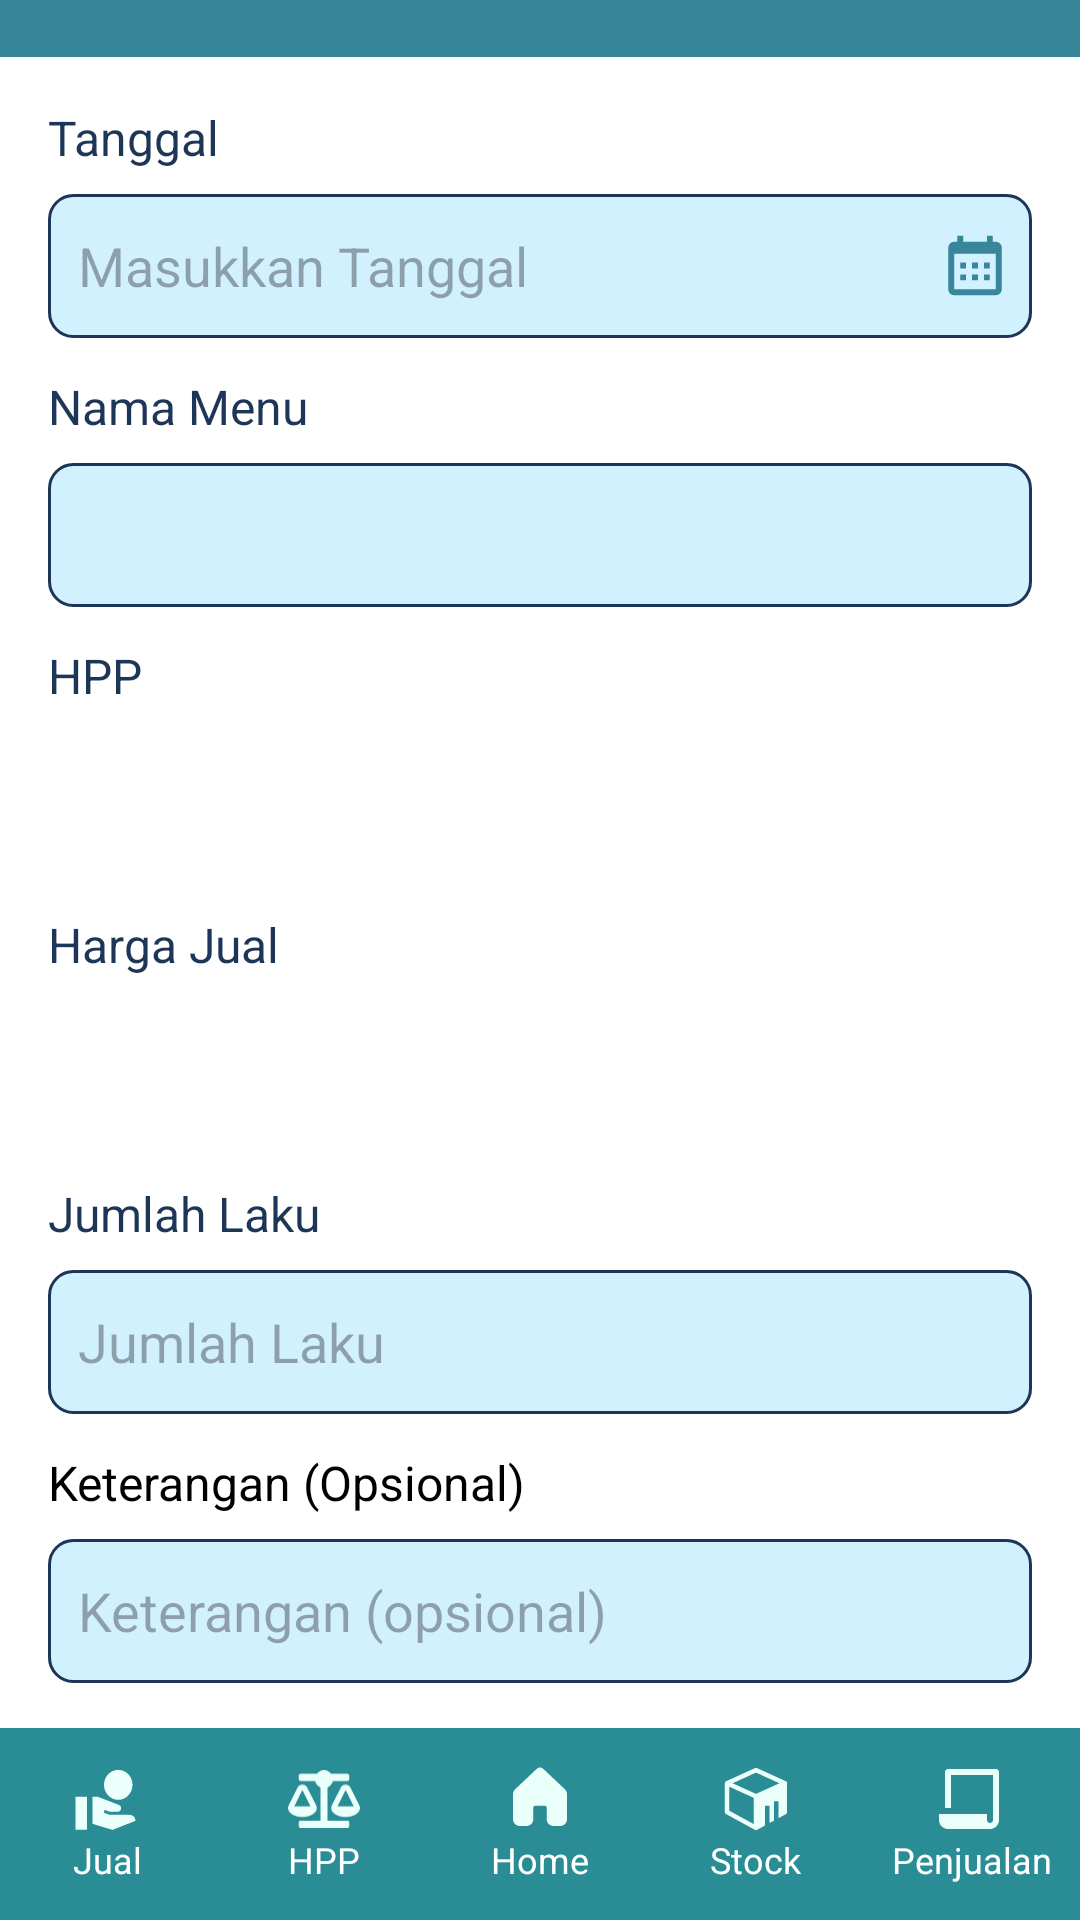

Here is an Android app screen rendered from its layout file. Give the layout XML and the strings, colors and styles it references.
<!-- AndroidManifest.xml: application theme Theme.SiCuan -->
<!-- res/layout/activity_penjualan_input.xml -->
<?xml version="1.0" encoding="utf-8"?>
<androidx.constraintlayout.widget.ConstraintLayout
    xmlns:android="http://schemas.android.com/apk/res/android"
    xmlns:tools="http://schemas.android.com/tools"
    xmlns:app="http://schemas.android.com/apk/res-auto"
    android:layout_width="match_parent"
    android:layout_height="match_parent"
    android:background="#E0FFFF"
    tools:context=".dashboard.penjualan.TambahPenjualanActivity">

    
    <ImageView
        android:id="@+id/waveBackground"
        android:layout_width="0dp"
        android:layout_height="150dp"
        android:scaleType="fitXY"
        android:src="@drawable/ic_wave"
        app:layout_constraintTop_toTopOf="parent"
        app:layout_constraintStart_toStartOf="parent"
        app:layout_constraintEnd_toEndOf="parent" />

    <androidx.appcompat.widget.Toolbar
        android:id="@+id/toolbar"
        android:layout_width="0dp"
        android:layout_height="?attr/actionBarSize"
        android:background="@android:color/transparent"
        app:navigationIcon="@drawable/ic_back"
        app:layout_constraintTop_toTopOf="parent"
        app:layout_constraintStart_toStartOf="parent"
        app:layout_constraintEnd_toEndOf="parent"
        android:layout_marginTop="20dp"
        android:layout_marginLeft="10dp" />

    <androidx.constraintlayout.widget.ConstraintLayout
        android:layout_width="0dp"
        android:layout_height="wrap_content"
        android:background="@drawable/bg_card"
        android:padding="16dp"
        app:layout_constraintTop_toBottomOf="@id/toolbar"
        app:layout_constraintStart_toStartOf="parent"
        app:layout_constraintEnd_toEndOf="parent"
        app:layout_constraintBottom_toTopOf="@id/bottom_navigation">

        <TextView
            android:id="@+id/textView"
            android:layout_width="wrap_content"
            android:layout_height="wrap_content"
            android:text="Tanggal"
            android:textColor="#1D3557"
            android:textSize="16sp"
            app:layout_constraintTop_toTopOf="parent"
            app:layout_constraintStart_toStartOf="parent" />

        <EditText
            android:id="@+id/etTanggal"
            android:layout_width="0dp"
            android:layout_height="wrap_content"
            android:hint="Masukkan Tanggal"
            android:background="@drawable/bg_calendar"
            android:drawableEnd="@drawable/ic_calendar"
            android:focusable="false"
            android:padding="10dp"
            android:minHeight="48dp"
            app:layout_constraintTop_toBottomOf="@id/textView"
            app:layout_constraintStart_toStartOf="parent"
            app:layout_constraintEnd_toEndOf="parent"
            app:layout_constraintHorizontal_weight="1"
            android:layout_marginTop="8dp"
            android:textColor="#000000" />

        <TextView
            android:id="@+id/textView2"
            android:layout_width="wrap_content"
            android:layout_height="wrap_content"
            android:text="Nama Menu"
            android:textColor="#1D3557"
            android:textSize="16sp"
            app:layout_constraintTop_toBottomOf="@id/etTanggal"
            app:layout_constraintStart_toStartOf="parent"
            android:layout_marginTop="12dp" />

        <Spinner
            android:id="@+id/spinnerMenu"
            android:layout_width="0dp"
            android:layout_height="wrap_content"
            android:background="@drawable/bg_calendar"
            android:drawableEnd="@drawable/ic_dropdown"
            android:padding="10dp"
            android:minHeight="48dp"
            app:layout_constraintTop_toBottomOf="@id/textView2"
            app:layout_constraintStart_toStartOf="parent"
            app:layout_constraintEnd_toEndOf="parent"
            app:layout_constraintHorizontal_weight="1"
            android:layout_marginTop="8dp"
            android:textColor="#000000"/>

        <TextView
            android:id="@+id/tvHpp"
            android:layout_width="wrap_content"
            android:layout_height="wrap_content"
            android:text="HPP"
            android:textColor="#1D3557"
            android:textSize="16sp"
            app:layout_constraintTop_toBottomOf="@id/spinnerMenu"
            app:layout_constraintStart_toStartOf="parent"
            android:layout_marginTop="12dp" />

        <EditText
            android:id="@+id/etHpp"
            android:layout_width="0dp"
            android:layout_height="wrap_content"
            android:background="@drawable/bg_input_disabled"
            android:enabled="false"
            android:padding="10dp"
            android:minHeight="48dp"
            app:layout_constraintTop_toBottomOf="@id/tvHpp"
            app:layout_constraintStart_toStartOf="parent"
            app:layout_constraintEnd_toEndOf="parent"
            app:layout_constraintHorizontal_weight="1"
            android:layout_marginTop="8dp" />

        <TextView
            android:id="@+id/tvHargaJual"
            android:layout_width="wrap_content"
            android:layout_height="wrap_content"
            android:text="Harga Jual"
            android:textColor="#1D3557"
            android:textSize="16sp"
            app:layout_constraintTop_toBottomOf="@id/etHpp"
            app:layout_constraintStart_toStartOf="parent"
            android:layout_marginTop="12dp" />

        <EditText
            android:id="@+id/etHargaJual"
            android:layout_width="0dp"
            android:layout_height="wrap_content"
            android:background="@drawable/bg_input_disabled"
            android:enabled="false"
            android:padding="10dp"
            android:minHeight="48dp"
            app:layout_constraintTop_toBottomOf="@id/tvHargaJual"
            app:layout_constraintStart_toStartOf="parent"
            app:layout_constraintEnd_toEndOf="parent"
            app:layout_constraintHorizontal_weight="1"
            android:layout_marginTop="8dp" />

        <TextView
            android:id="@+id/textView3"
            android:layout_width="wrap_content"
            android:layout_height="wrap_content"
            android:text="Jumlah Laku"
            android:textColor="#1D3557"
            android:textSize="16sp"
            app:layout_constraintTop_toBottomOf="@id/etHargaJual"
            app:layout_constraintStart_toStartOf="parent"
            android:layout_marginTop="12dp" />

        <EditText
            android:id="@+id/etJumlahLaku"
            android:layout_width="0dp"
            android:layout_height="wrap_content"
            android:hint="Jumlah Laku"
            android:inputType="number"
            android:background="@drawable/bg_calendar"
            android:padding="10dp"
            android:minHeight="48dp"
            app:layout_constraintTop_toBottomOf="@id/textView3"
            app:layout_constraintStart_toStartOf="parent"
            app:layout_constraintEnd_toEndOf="parent"
            app:layout_constraintHorizontal_weight="1"
            android:layout_marginTop="8dp"
            android:textColor="#000000"/>

        <TextView
            android:id="@+id/textView4"
            android:layout_width="wrap_content"
            android:layout_height="wrap_content"
            android:text="Keterangan (Opsional)"
            android:textSize="16sp"
            app:layout_constraintTop_toBottomOf="@id/etJumlahLaku"
            app:layout_constraintStart_toStartOf="parent"
            android:layout_marginTop="12dp"
            android:textColor="#000000"/>

        <EditText
            android:id="@+id/etKeterangan"
            android:layout_width="0dp"
            android:layout_height="wrap_content"
            android:hint="Keterangan (opsional)"
            android:background="@drawable/bg_calendar"
            android:padding="10dp"
            android:minHeight="48dp"
            app:layout_constraintTop_toBottomOf="@id/textView4"
            app:layout_constraintStart_toStartOf="parent"
            app:layout_constraintEnd_toEndOf="parent"
            app:layout_constraintHorizontal_weight="1"
            android:layout_marginTop="8dp"
            android:textColor="#1D3557" />

        <LinearLayout
            android:layout_width="0dp"
            android:layout_height="wrap_content"
            android:orientation="horizontal"
            app:layout_constraintTop_toBottomOf="@id/etKeterangan"
            app:layout_constraintStart_toStartOf="parent"
            app:layout_constraintEnd_toEndOf="parent"
            android:layout_marginTop="16dp">

            <Button
                android:id="@+id/btnBatal"
                android:layout_width="0dp"
                android:layout_height="wrap_content"
                android:text="BATAL"
                android:backgroundTint="#4A4A4A"
                android:textColor="@android:color/white"
                android:layout_weight="1"
                android:minHeight="48dp"
                android:layout_marginEnd="8dp" />

            <Button
                android:id="@+id/btnSimpan"
                android:layout_width="0dp"
                android:layout_height="wrap_content"
                android:text="SIMPAN"
                android:backgroundTint="#2E7D32"
                android:textColor="@android:color/white"
                android:layout_weight="1"
                android:minHeight="48dp" />
        </LinearLayout>
    </androidx.constraintlayout.widget.ConstraintLayout>

    
    <include
        android:id="@+id/bottom_navigation"
        layout="@layout/bottom_navigation"
        android:layout_width="match_parent"
        android:layout_height="64dp"
        app:layout_constraintBottom_toBottomOf="parent"
        app:layout_constraintStart_toStartOf="parent"
        app:layout_constraintEnd_toEndOf="parent" />
</androidx.constraintlayout.widget.ConstraintLayout>
<!-- res/layout/bottom_navigation.xml (included above) -->
<?xml version="1.0" encoding="utf-8"?>
<LinearLayout xmlns:android="http://schemas.android.com/apk/res/android"
    android:id="@+id/bottomNav"
    android:layout_width="match_parent"
    android:layout_height="64dp"
    android:layout_alignParentBottom="true"
    android:background="#2A8C94"
    android:orientation="horizontal"
    android:gravity="center">

    
    <LinearLayout
        android:id="@+id/nav_jual"
        android:layout_width="0dp"
        android:layout_height="match_parent"
        android:layout_weight="1"
        android:orientation="vertical"
        android:gravity="center">

        <ImageView
            android:layout_width="24dp"
            android:layout_height="24dp"
            android:src="@drawable/ic_jual" />

        <TextView
            android:layout_width="wrap_content"
            android:layout_height="wrap_content"
            android:text="Jual"
            android:textColor="#fff"
            android:textSize="12sp" />
    </LinearLayout>

    
    <LinearLayout
        android:id="@+id/nav_hpp"
        android:layout_width="0dp"
        android:layout_height="match_parent"
        android:layout_weight="1"
        android:orientation="vertical"
        android:gravity="center">

        <ImageView
            android:layout_width="24dp"
            android:layout_height="24dp"
            android:src="@drawable/ic_hpp" />

        <TextView
            android:layout_width="wrap_content"
            android:layout_height="wrap_content"
            android:text="HPP"
            android:textColor="#fff"
            android:textSize="12sp" />
    </LinearLayout>

    
    <LinearLayout
        android:id="@+id/nav_home"
        android:layout_width="0dp"
        android:layout_height="match_parent"
        android:layout_weight="1"
        android:orientation="vertical"
        android:gravity="center">

        <ImageView
            android:layout_width="24dp"
            android:layout_height="24dp"
            android:src="@drawable/ic_home" />

        <TextView
            android:layout_width="wrap_content"
            android:layout_height="wrap_content"
            android:text="Home"
            android:textColor="#fff"
            android:textSize="12sp" />
    </LinearLayout>

    
    <LinearLayout
        android:id="@+id/nav_stok"
        android:layout_width="0dp"
        android:layout_height="match_parent"
        android:layout_weight="1"
        android:orientation="vertical"
        android:gravity="center">

        <ImageView
            android:layout_width="24dp"
            android:layout_height="24dp"
            android:src="@drawable/ic_stok" />

        <TextView
            android:layout_width="wrap_content"
            android:layout_height="wrap_content"
            android:text="Stock"
            android:textColor="#fff"
            android:textSize="12sp" />
    </LinearLayout>

    
    <LinearLayout
        android:id="@+id/nav_penjualan"
        android:layout_width="0dp"
        android:layout_height="match_parent"
        android:layout_weight="1"
        android:orientation="vertical"
        android:gravity="center">

        <ImageView
            android:layout_width="24dp"
            android:layout_height="24dp"
            android:src="@drawable/ic_penjualan" />

        <TextView
            android:layout_width="wrap_content"
            android:layout_height="wrap_content"
            android:text="Penjualan"
            android:textColor="#fff"
            android:textSize="12sp" />
    </LinearLayout>
</LinearLayout>
<!-- resources referenced by this layout -->
<resources>
  <!-- drawable bg_calendar (drawable) -->
  <?xml version="1.0" encoding="utf-8"?>
  <shape xmlns:android="http://schemas.android.com/apk/res/android">
      <solid android:color="#D1F1FF" />
      <corners android:radius="8dp" />
      <stroke
          android:width="1dp"
          android:color="#1D3557" />
      <padding
          android:left="10dp"
          android:top="8dp"
          android:right="10dp"
          android:bottom="8dp" />
  </shape>
  <!-- drawable bg_card (drawable) -->
  <shape xmlns:android="http://schemas.android.com/apk/res/android">
      <solid android:color="#FFFFFF"/>
      <padding android:left="8dp" android:right="8dp"/>
  </shape>
  <!-- drawable ic_back (drawable) -->
  <vector xmlns:android="http://schemas.android.com/apk/res/android"
      android:width="51dp"
      android:height="51dp"
      android:viewportWidth="51"
      android:viewportHeight="51">
    <path
        android:pathData="M25.5,46.75C13.764,46.75 4.25,37.236 4.25,25.5C4.25,13.764 13.764,4.25 25.5,4.25C37.236,4.25 46.75,13.764 46.75,25.5C46.75,37.236 37.236,46.75 25.5,46.75ZM29.748,32.804L22.695,25.5L29.75,18.194L27.525,15.938L19.741,23.964C19.345,24.377 19.124,24.927 19.124,25.5C19.124,26.073 19.345,26.623 19.741,27.036L27.525,35.063L29.748,32.804Z"
        android:fillColor="#ffffff"
        android:fillType="evenOdd"/>
  </vector>
  <!-- drawable ic_dropdown (drawable) -->
  <vector xmlns:android="http://schemas.android.com/apk/res/android"
      android:width="17dp"
      android:height="17dp"
      android:viewportWidth="17"
      android:viewportHeight="17">
    <path
        android:pathData="M14.875,3.542H2.125C1.996,3.542 1.87,3.578 1.759,3.645C1.649,3.712 1.559,3.807 1.499,3.922C1.439,4.036 1.411,4.165 1.419,4.293C1.427,4.422 1.469,4.547 1.542,4.653L7.917,13.861C8.181,14.243 8.818,14.243 9.082,13.861L15.458,4.653C15.531,4.547 15.575,4.422 15.583,4.293C15.591,4.164 15.563,4.035 15.503,3.921C15.443,3.806 15.353,3.71 15.242,3.644C15.132,3.577 15.005,3.541 14.875,3.542Z"
        android:fillColor="#484343"/>
  </vector>
  <!-- drawable ic_jual (drawable) -->
  <vector xmlns:android="http://schemas.android.com/apk/res/android"
      android:width="35dp"
      android:height="35dp"
      android:viewportWidth="35"
      android:viewportHeight="35">
    <path
        android:pathData="M22.476,17.917C26.301,17.917 29.405,14.65 29.405,10.625C29.405,6.6 26.301,3.333 22.476,3.333C18.651,3.333 15.547,6.6 15.547,10.625C15.547,14.65 18.651,17.917 22.476,17.917ZM30.029,26.083C29.489,25.5 28.809,25.208 28.02,25.208H18.319L15.436,24.144L15.894,22.773L18.319,23.75H22.199C22.684,23.75 23.072,23.546 23.391,23.21C23.71,22.875 23.862,22.467 23.862,22.014C23.862,21.227 23.502,20.687 22.781,20.381L12.706,16.458H10.004V29.583L19.705,32.5L30.833,28.125C30.847,27.352 30.569,26.667 30.029,26.083ZM7.232,16.458H1.667V32.5H7.232V16.458Z"
        android:fillColor="#EBFFFB"/>
  </vector>
  <!-- drawable ic_wave (drawable) -->
  <vector xmlns:android="http://schemas.android.com/apk/res/android"
      android:width="412dp"
      android:height="154dp"
      android:viewportWidth="412"
      android:viewportHeight="154">
    <path
        android:pathData="M-372.37,-34.14a190,630 88,1 0,1259.23 -43.97a190,630 88,1 0,-1259.23 43.97z"
        android:fillColor="#5EDFFF"/>
    <path
        android:pathData="M741.19,115.7C702.46,250.77 500.45,-23.91 277.81,53.12C-84.32,178.41 -243.1,-20.37 -204.37,-155.44C-165.64,-290.51 77.43,-339.3 338.54,-264.43C599.65,-189.56 779.92,-19.37 741.19,115.7Z"
        android:fillColor="#388699"/>
  </vector>
  <style name="Theme.SiCuan" parent="Base.Theme.SiCuan" />
  <style name="Base.Theme.SiCuan" parent="Theme.Material3.DayNight.NoActionBar">
          
          
      </style>
</resources>
